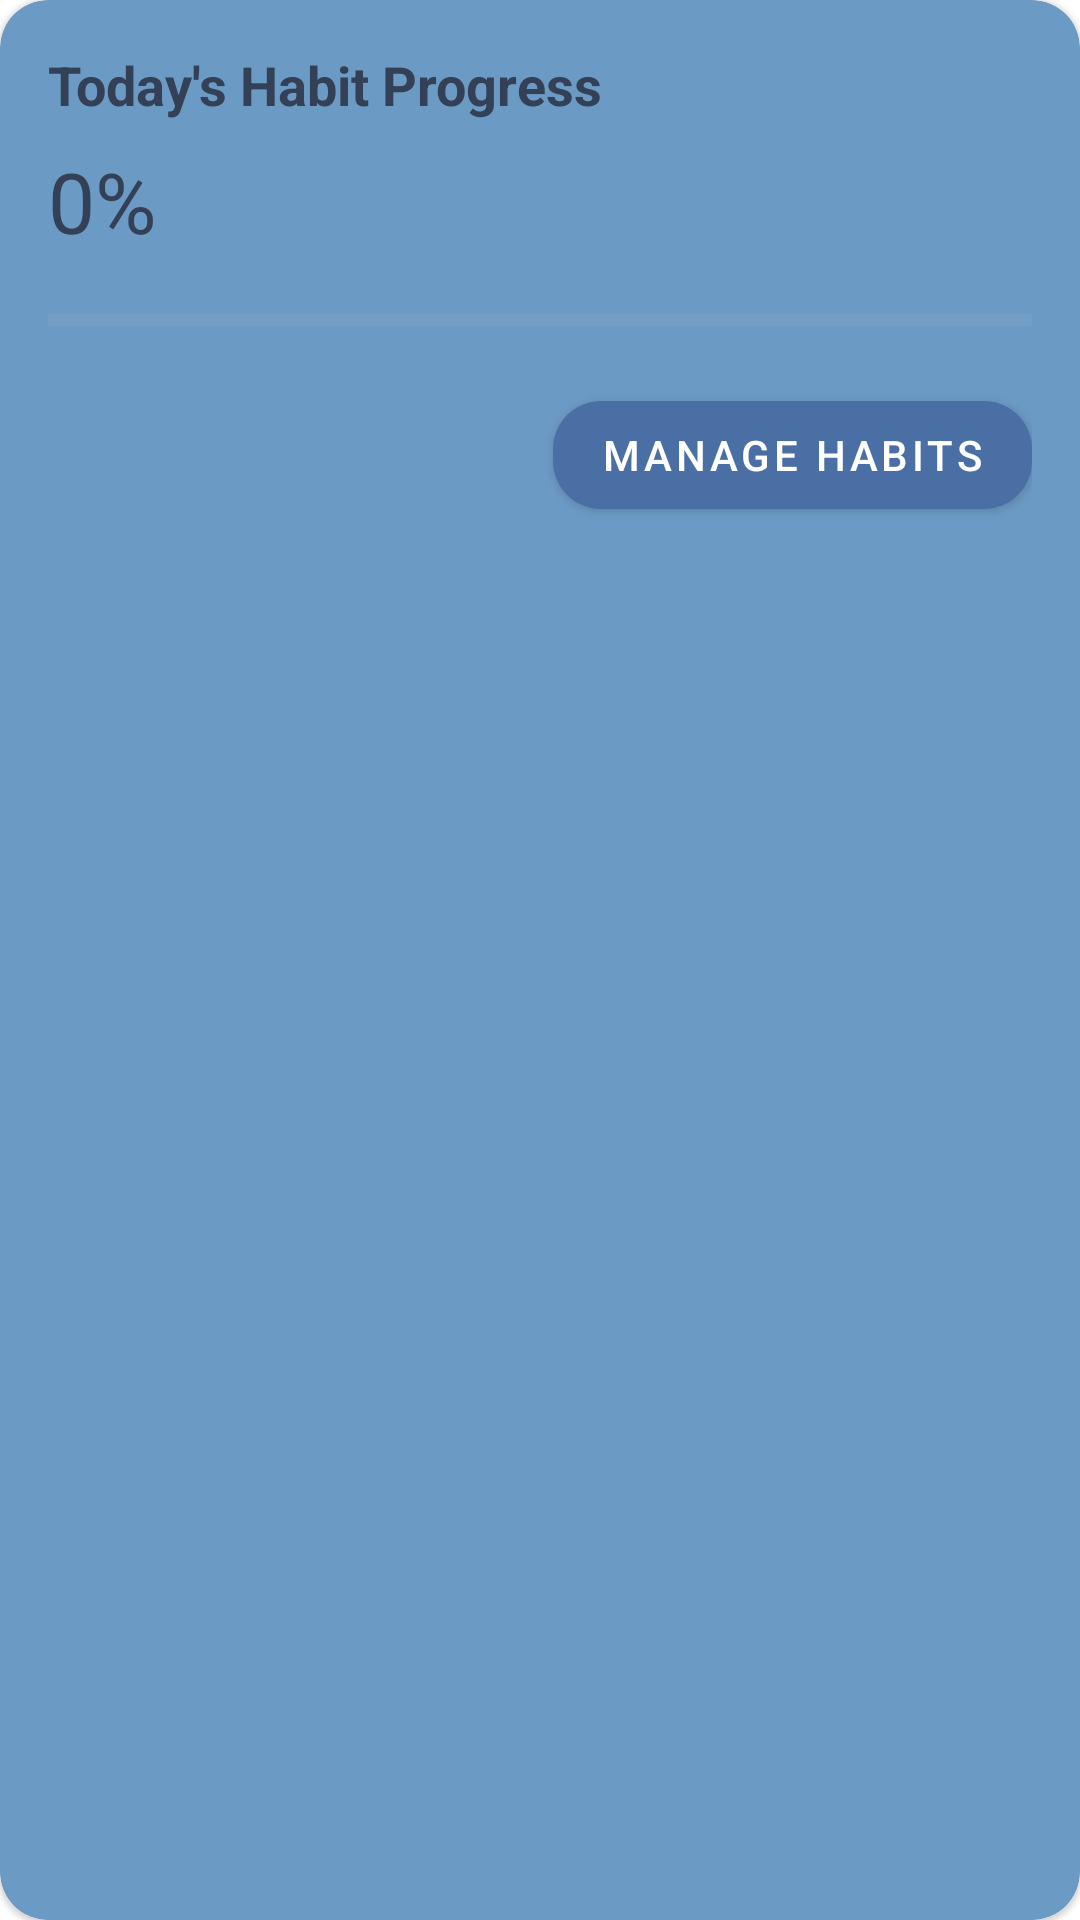

Produce the Android XML layout that renders to this screen, including the resource entries it uses.
<!-- AndroidManifest.xml: application theme Theme.WellnessJourney -->
<!-- res/layout/widget_habits.xml -->
<?xml version="1.0" encoding="utf-8"?>
<com.google.android.material.card.MaterialCardView xmlns:android="http://schemas.android.com/apk/res/android"
    xmlns:app="http://schemas.android.com/apk/res-auto"
    android:layout_width="match_parent"
    android:layout_height="wrap_content"
    app:cardCornerRadius="16dp"
    app:cardBackgroundColor="@color/chibi_light_green"
    android:layout_marginBottom="16dp">

    <LinearLayout
        android:layout_width="match_parent"
        android:layout_height="wrap_content"
        android:orientation="vertical"
        android:padding="16dp">

        <TextView
            android:layout_width="match_parent"
            android:layout_height="wrap_content"
            android:text="Today's Habit Progress"
            android:textStyle="bold"
            android:textColor="@color/chibi_text"
            android:textSize="18sp"/>

        <TextView
            android:id="@+id/tvHabitPercent"
            android:layout_width="match_parent"
            android:layout_height="wrap_content"
            android:text="0%"
            android:textColor="@color/chibi_text"
            android:textSize="28sp"
            android:layout_marginTop="8dp"/>

        <ProgressBar
            android:id="@+id/progressHabits"
            style="?android:attr/progressBarStyleHorizontal"
            android:layout_width="match_parent"
            android:layout_height="10dp"
            android:layout_marginTop="16dp"
            android:max="100"
            android:progress="0"
            android:progressTint="@color/chibi_green"
            android:progressBackgroundTint="#33FFFFFF" />

        <LinearLayout
            android:layout_width="match_parent"
            android:layout_height="wrap_content"
            android:orientation="horizontal"
            android:gravity="end"
            android:layout_marginTop="16dp">

            <com.google.android.material.button.MaterialButton
                android:id="@+id/btnOpenHabits"
                android:layout_width="wrap_content"
                android:layout_height="wrap_content"
                android:text="Manage habits"
                android:textColor="@android:color/white"
                app:cornerRadius="16dp"
                app:backgroundTint="@color/chibi_green"/>

        </LinearLayout>
    </LinearLayout>
</com.google.android.material.card.MaterialCardView>
<!-- resources referenced by this layout -->
<resources>
  <color name="chibi_green">#4A6FA5</color>
  <color name="chibi_light_green">#6B9AC4</color>
  <color name="chibi_text">#344055</color>
  <style name="Theme.WellnessJourney" parent="Theme.MaterialComponents.DayNight.NoActionBar">
          
          <item name="colorPrimary">@color/purple_500</item>
          <item name="colorPrimaryVariant">@color/purple_700</item>
          <item name="colorOnPrimary">@color/white</item>
          
          <item name="colorSecondary">@color/teal_200</item>
          <item name="colorSecondaryVariant">@color/teal_700</item>
          <item name="colorOnSecondary">@color/black</item>
          
          <item name="android:statusBarColor">?attr/colorPrimaryVariant</item>
      </style>
  <color name="purple_500">#6B9AC4</color>
  <color name="purple_700">#4A6FA5</color>
  <color name="white">#FFFFFFFF</color>
  <color name="teal_200">#7EB5A6</color>
  <color name="teal_700">#5D9283</color>
  <color name="black">#FF000000</color>
</resources>
